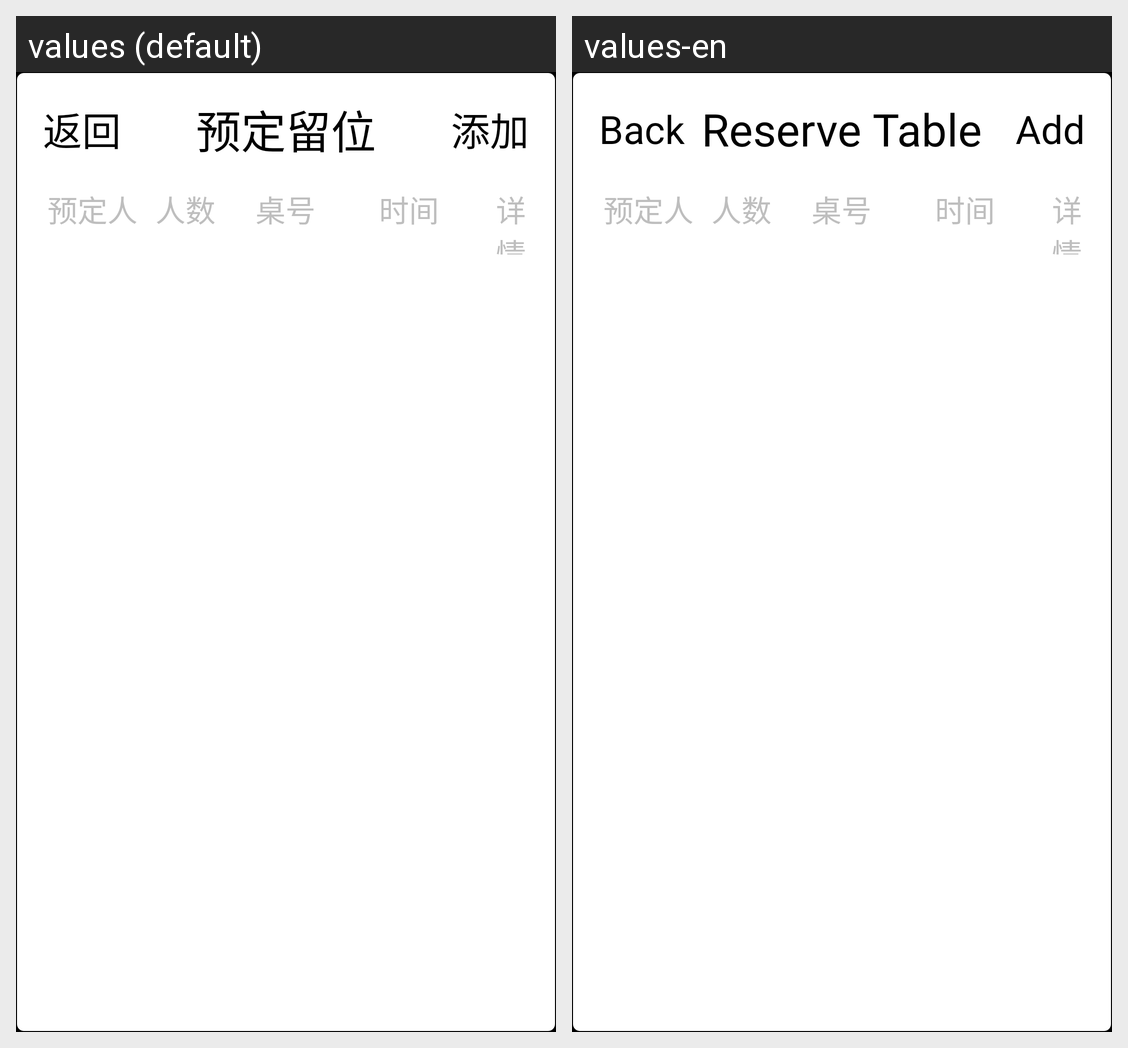

Strings drawn on this Android screen and how each of the app's shown locales translates them:
Android screen res/layout/dialog_reserve_place.xml rendered under 2 locales, left to right: values (default), values-en. Device: Nexus 5 (rendered at 1080×1920; each locale shown at half size, 540×960, under a caption strip naming it); theme android:Theme.NoTitleBar.Fullscreen.
Strings drawn on this screen, with the default value and each locale's value (text and hints the layout hard-codes, and strings that could not be matched under every locale, appear in the picture but are not listed):

common_back
  values: 返回
  values-en: Back

sth_reserve_place_title
  values: 预定留位
  values-en: Reserve Table

common_add
  values: 添加
  values-en: Add
